3-way image classification set "final_dataset" from GitHub (JeankBraham/proyecto_platanal); label vocabulary: black sigatoka, healthy leaves, sigatoka.

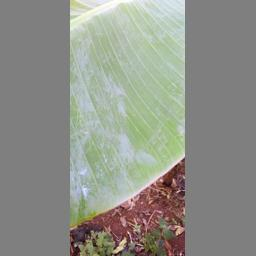
Label: healthy leaves

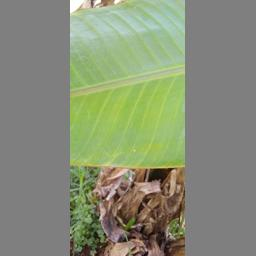
Label: healthy leaves

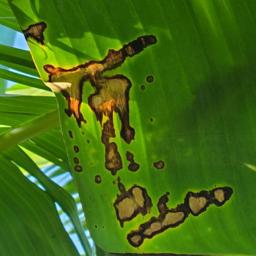
Label: black sigatoka

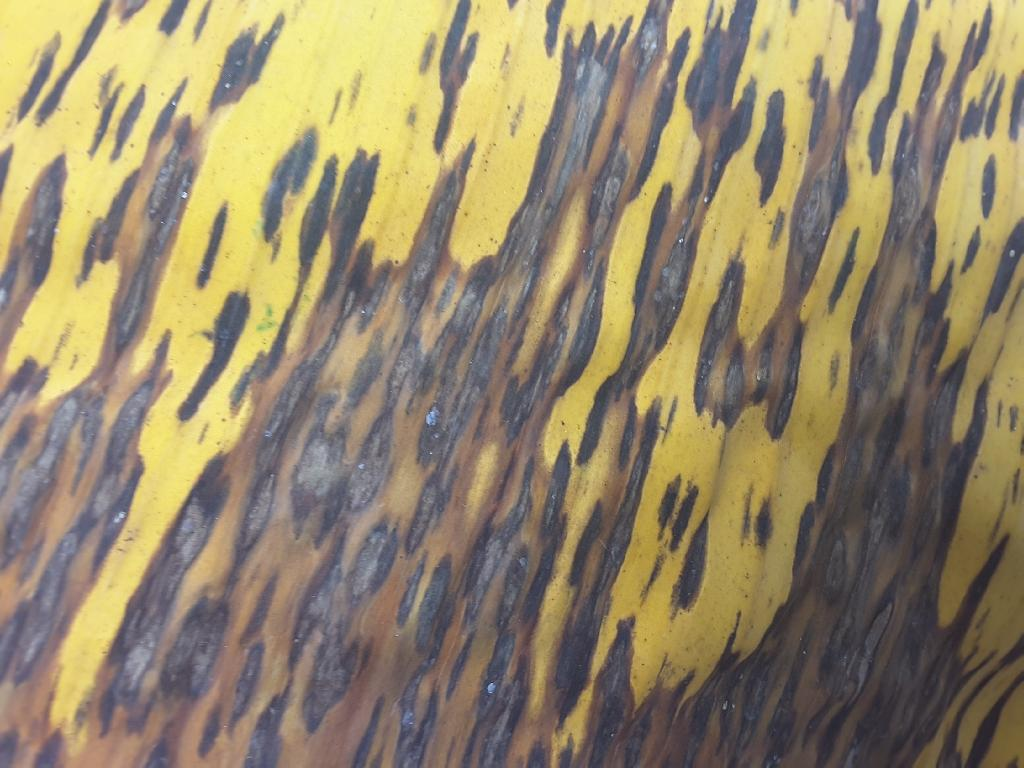
Label: sigatoka

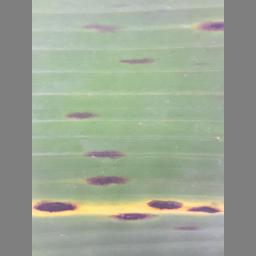
Label: black sigatoka

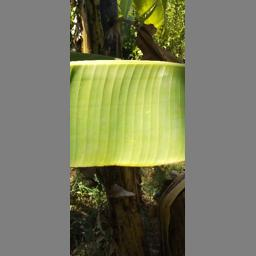
Label: healthy leaves
